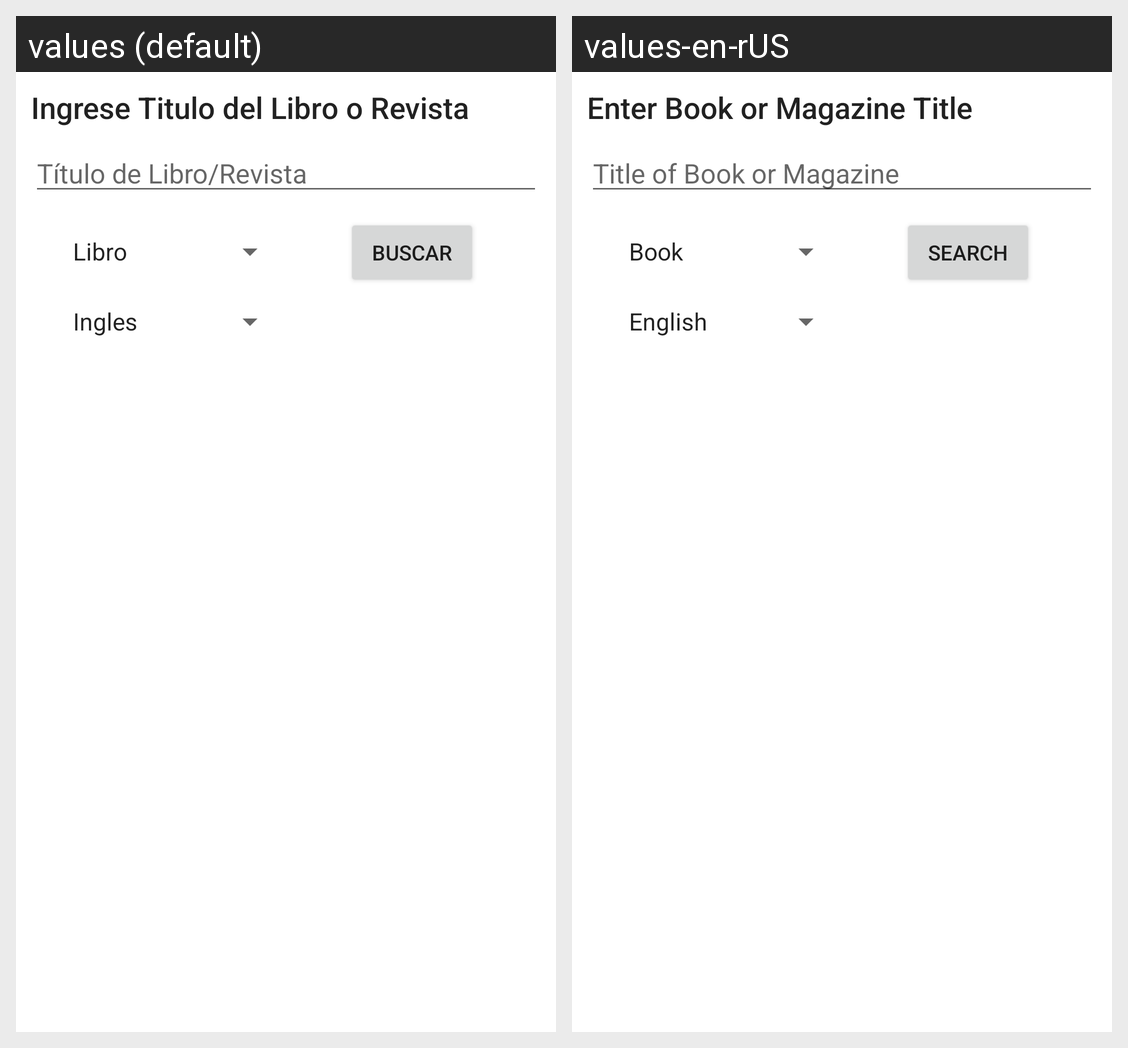

Here is an Android app screen in its default locale and in the app's own translations. Write out the translated-string differences for the strings that appear on this screen.
Android screen res/layout/activity_main.xml rendered under 2 locales, left to right: values (default), values-en-rUS. Device: Nexus 5 (rendered at 1080×1920; each locale shown at half size, 540×960, under a caption strip naming it); theme Theme.Lab08_Completable_HttpUrlCon.
Strings drawn on this screen, with the default value and each locale's value (text and hints the layout hard-codes, and strings that could not be matched under every locale, appear in the picture but are not listed):

instructions
  values: Ingrese Titulo del Libro o Revista
  values-en-rUS: Enter Book or Magazine Title

inputHint
  values: Título de Libro/Revista
  values-en-rUS: Title of Book or Magazine

btn_text
  values: Buscar
  values-en-rUS: Search
